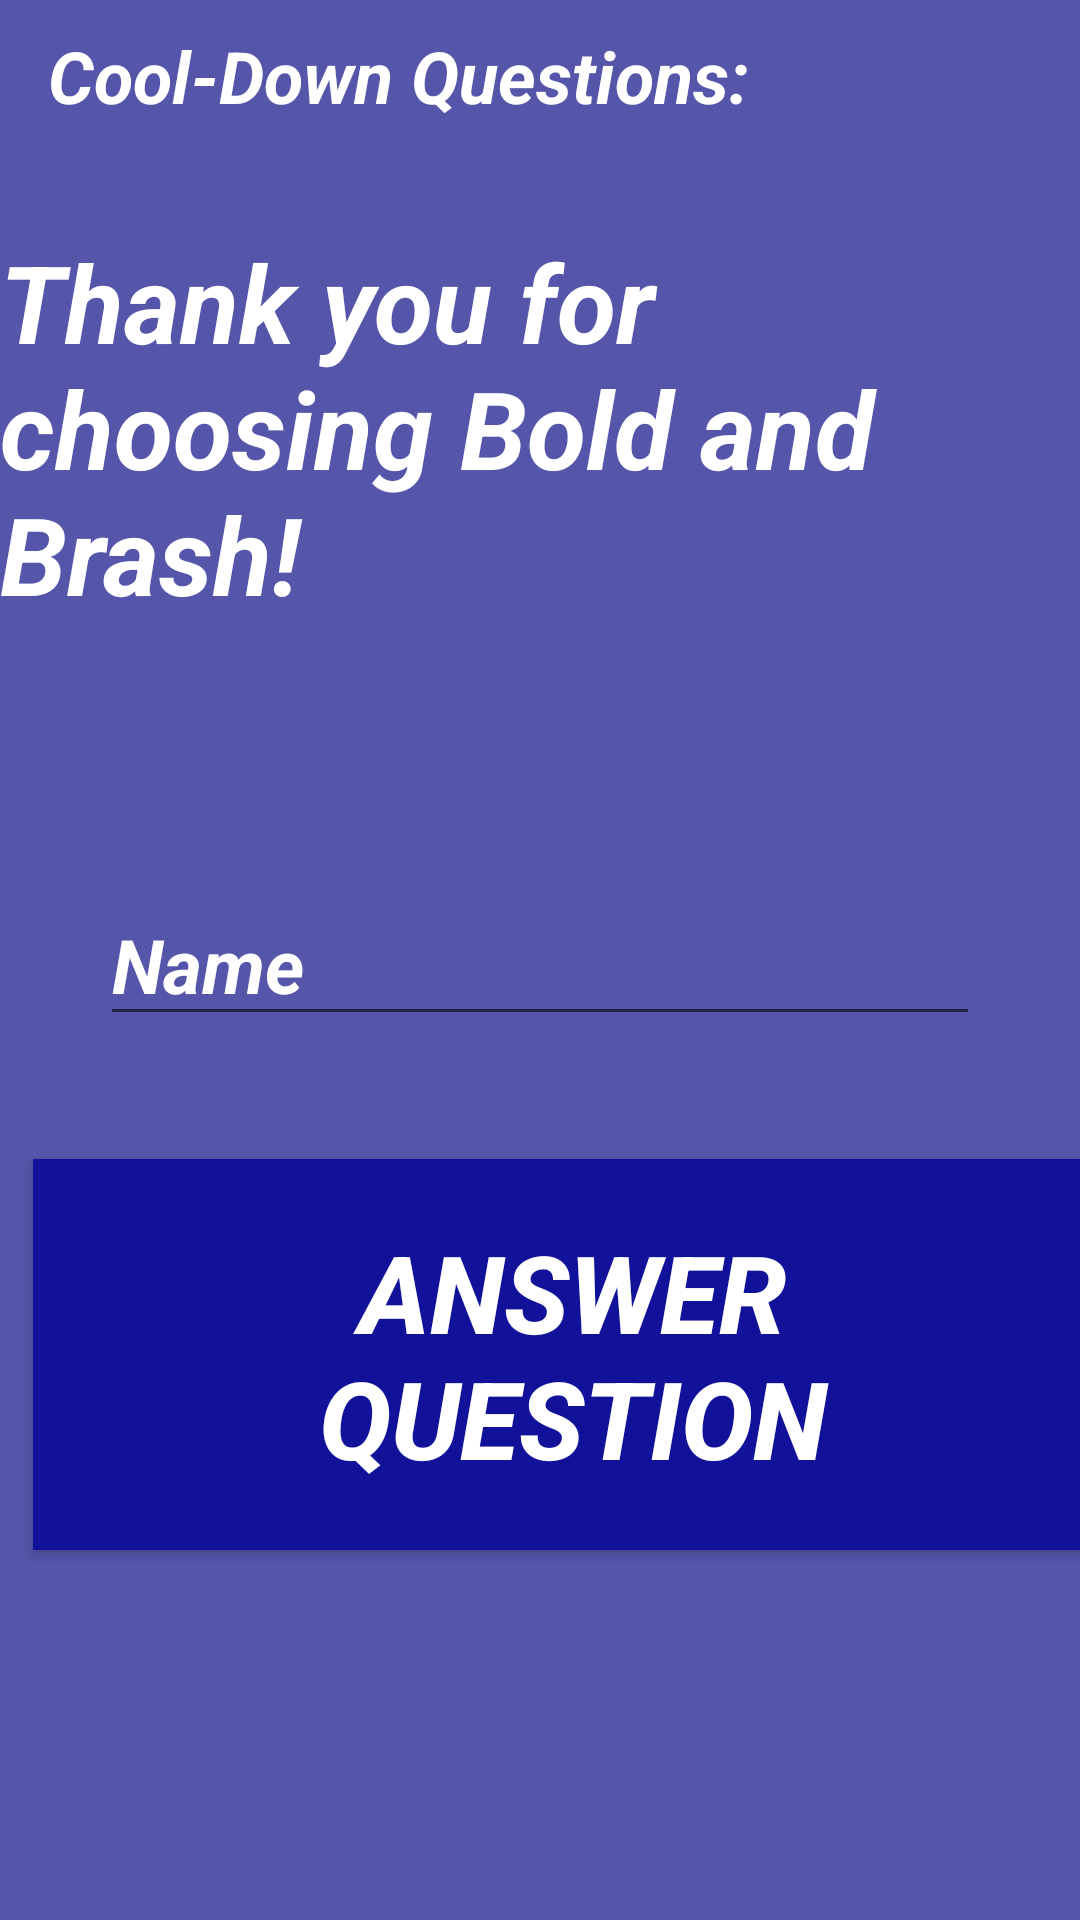

Layout XML and referenced resources for this Android screen:
<!-- AndroidManifest.xml: activity theme CooldownTheme -->
<!-- res/layout/activity_questions.xml -->
<?xml version="1.0" encoding="utf-8"?>
<android.support.constraint.ConstraintLayout xmlns:android="http://schemas.android.com/apk/res/android"
    xmlns:app="http://schemas.android.com/apk/res-auto"
    xmlns:tools="http://schemas.android.com/tools"
    android:layout_width="match_parent"
    android:layout_height="match_parent"
    tools:context="b.example.QuestionsActivity">

    <TextView
        android:id="@+id/blueTitle"
        android:layout_width="wrap_content"
        android:layout_height="wrap_content"
        android:text="@string/blueOption_title"
        android:textColor="@color/foreground"
        android:textSize="24sp"
        android:textStyle="bold|italic"
        tools:layout_constraintTop_creator="1"
        android:layout_marginStart="16dp"
        android:layout_marginTop="9dp"
        tools:layout_constraintLeft_creator="1"
        app:layout_constraintLeft_toLeftOf="parent"
        app:layout_constraintTop_toTopOf="parent" />

    <TextView
        android:id="@+id/blueQuestion"
        android:layout_width="wrap_content"
        android:layout_height="wrap_content"
        android:text="@string/blueOption_placeholder"
        android:textColor="@color/foreground"
        android:textSize="36sp"
        android:textStyle="bold|italic"
        tools:layout_constraintRight_creator="1"
        tools:layout_constraintBottom_creator="1"
        app:layout_constraintBottom_toTopOf="@+id/blueAnswer"
        app:layout_constraintRight_toRightOf="parent"
        tools:layout_constraintLeft_creator="1"
        android:layout_marginBottom="86dp"
        app:layout_constraintLeft_toLeftOf="parent" />

    <Button
        android:id="@+id/blueSubmit"
        android:layout_width="wrap_content"
        android:layout_height="wrap_content"
        android:layout_marginStart="11dp"
        android:layout_marginTop="41dp"
        android:background="@color/coolButtonColor"
        android:padding="20dp"
        android:text="@string/blueOption_submit"
        android:textColor="@color/foreground"
        android:textSize="36sp"
        android:textStyle="bold|italic"
        app:layout_constraintLeft_toLeftOf="parent"
        app:layout_constraintTop_toBottomOf="@+id/blueAnswer"
        tools:layout_constraintLeft_creator="1"
        tools:layout_constraintTop_creator="1" />

    <EditText
        android:id="@+id/blueAnswer"
        android:layout_width="wrap_content"
        android:layout_height="wrap_content"
        android:ems="10"
        android:inputType="textPersonName"
        android:text="Name"
        android:textColor="@color/foreground"
        android:textSize="25sp"
        android:textStyle="bold|italic"
        tools:layout_constraintTop_creator="1"
        tools:layout_constraintRight_creator="1"
        tools:layout_constraintBottom_creator="1"
        app:layout_constraintBottom_toBottomOf="parent"
        app:layout_constraintRight_toRightOf="parent"
        tools:layout_constraintLeft_creator="1"
        app:layout_constraintLeft_toLeftOf="parent"
        app:layout_constraintTop_toTopOf="parent" />
</android.support.constraint.ConstraintLayout>
<!-- resources referenced by this layout -->
<resources>
  <color name="coolButtonColor">#119</color>
  <color name="foreground">#FFF</color>
  <string name="blueOption_placeholder">Thank you for choosing Bold and Brash!</string>
  <string name="blueOption_submit">Answer Question</string>
  <string name="blueOption_title">Cool-Down Questions:</string>
  <style name="CooldownTheme" parent="Theme.AppCompat.Light.NoActionBar">
          <item name="android:colorBackground">@color/passiveBkg</item>
      </style>
  <color name="passiveBkg">#55A</color>
</resources>
